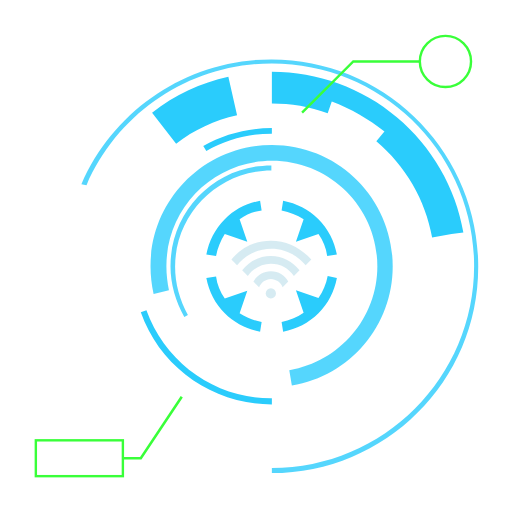
t = 0.00 s
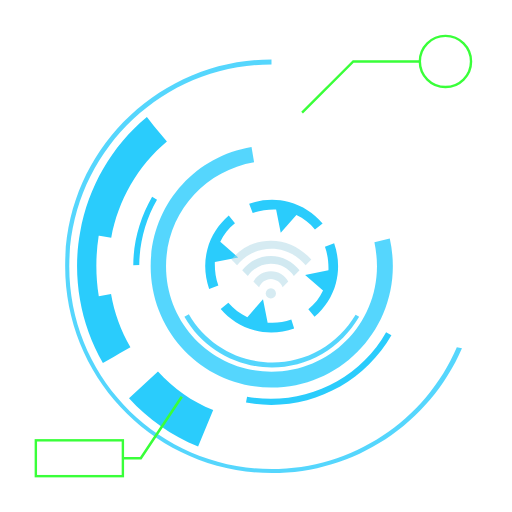
t = 0.67 s
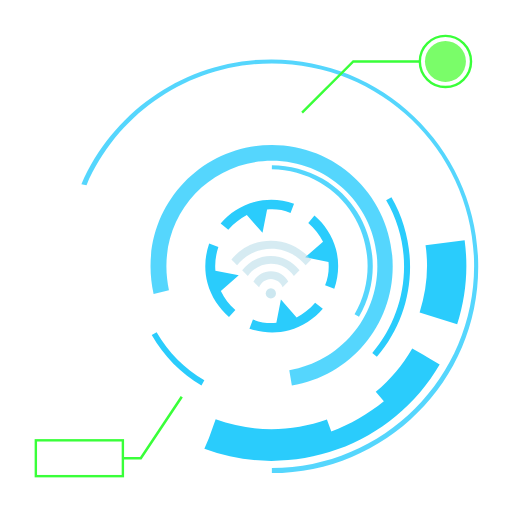
t = 1.33 s
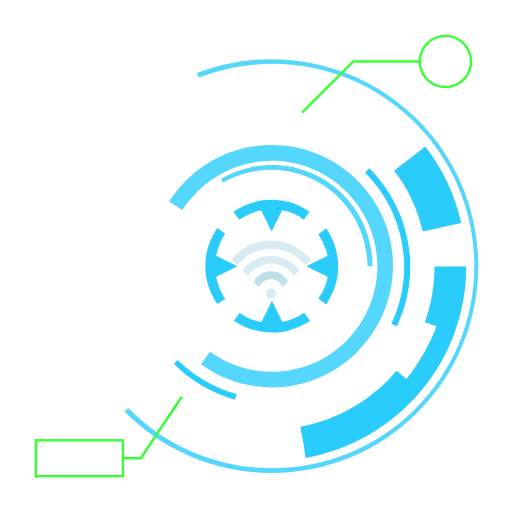
t = 1.50 s
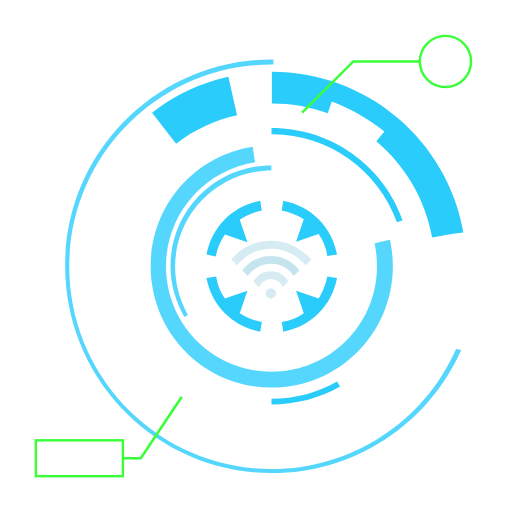
t = 2.00 s
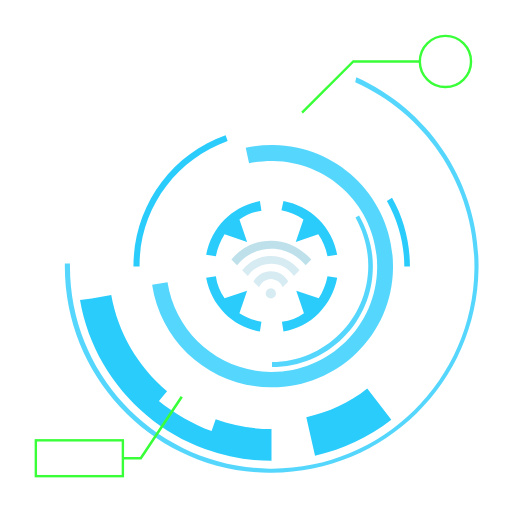
t = 3.00 s

The animated SVG that drew these frames (rendered in a browser with its animation timeline set to each time). Animation: 11 SMIL elements (animate=5,animateTransform=6); one cycle of 4.00 s, repeats indefinitely.

<svg xmlns="http://www.w3.org/2000/svg" xmlns:xlink="http://www.w3.org/1999/xlink" x="0px" y="0px" viewBox="0 0 100 100" enable-background="new 0 0 0 0" preserveAspectRatio="xMidYMid"><style type="text/css"> .ldio-i8k16o01gv-st0{opacity:0.8;fill:none;stroke-width:0.4811;stroke-miterlimit:10;}.ldio-i8k16o01gv-st2{opacity:0.8;}.ldio-i8k16o01gv-st3{fill:none;stroke-width:0.5;stroke-miterlimit:10;}.ldio-i8k16o01gv-st4{fill:none;stroke-width:0.4694;stroke-miterlimit:10;}</style><g> <path fill="#2accfc" d="M48.3 56.8l-4.4 1.5c-0.9-1.3-1.5-2.7-1.7-4.3l-1.9 0.3c0.5 2.6 1.7 5 3.6 6.9c1.9 1.9 4.3 3.1 6.9 3.6 l0.3-1.9c-1.6-0.3-3-0.9-4.3-1.7L48.3 56.8z"></path> <path fill="#2accfc" d="M57.8 47.2l4.4-1.5c0.9 1.3 1.5 2.7 1.7 4.3l1.9-0.3c-0.5-2.6-1.7-5-3.6-6.9c-1.9-1.9-4.3-3.1-6.9-3.6L55 41.1 c1.6 0.3 3 0.9 4.3 1.7L57.8 47.2z"></path> <path fill="#2accfc" d="M62.2 58.2l-4.4-1.5l1.5 4.4C58 62 56.5 62.6 55 62.9l0.3 1.9c2.6-0.5 5-1.7 6.9-3.6c1.9-1.9 3.1-4.3 3.6-6.9 L64 53.9C63.7 55.5 63.1 56.9 62.2 58.2z"></path> <path fill="#2accfc" d="M43.9 42.8c-1.9 1.9-3.1 4.3-3.6 6.9l1.9 0.3c0.3-1.6 0.9-3 1.7-4.3l4.4 1.5l-1.5-4.4c1.3-0.9 2.7-1.5 4.3-1.7 l-0.3-1.9C48.2 39.7 45.8 40.9 43.9 42.8z"></path> <animateTransform attributeName="transform" type="rotate" repeatCount="indefinite" dur="4s" keyTimes="0;1" values="0 53.064 52;360 53.064 52"></animateTransform></g><g class="ldio-i8k16o01gv-st2"> <path fill="#2accfc" d="M36 61.9c-1.7-3-2.7-6.4-2.7-9.9c0-10.9 8.8-19.7 19.7-19.7v1c-10.3 0-18.8 8.4-18.8 18.8 c0 3.3 0.9 6.5 2.5 9.4L36 61.9z"></path> <animateTransform attributeName="transform" type="rotate" repeatCount="indefinite" dur="2s" keyTimes="0;1" values="360 53.064 52;0 53.064 52"></animateTransform></g><g class="ldio-i8k16o01gv-st2"> <path fill="#2accfc" d="M57 75.3l-0.5-3c9.9-1.7 17.2-10.2 17.2-20.3c0-11.4-9.2-20.6-20.6-20.6S32.5 40.6 32.5 52 c0 1.6 0.2 3.2 0.5 4.7l-3 0.7c-0.4-1.8-0.6-3.6-0.6-5.4c0-13.1 10.6-23.7 23.7-23.7S76.7 38.9 76.7 52 C76.7 63.6 68.4 73.4 57 75.3z"></path> <animateTransform attributeName="transform" type="rotate" repeatCount="indefinite" dur="1.332s" keyTimes="0;1" values="0 53.064 52;360 53.064 52"></animateTransform></g><g> <path fill="#2accfc" d="M90.5 45.4c-1.5-8.8-6.2-16.8-13-22.5l0 0c-3.4-2.9-7.3-5.1-11.4-6.6s-8.5-2.3-13-2.3v2.4v1.4v2.4 c3.7 0 7.4 0.6 10.9 1.9l0.8-2.3c0 0 0 0 0 0c3.7 1.4 7.2 3.4 10.3 5.9l1.2-1.5L75 25.8c0 0 0 0 0 0l-1.5 1.8 c5.7 4.8 9.6 11.5 10.9 18.8l3.8-0.7c0 0 0 0 0 0L90.5 45.4z"></path> <path fill="#2accfc" d="M29.7 22l4.7 6.1c3.5-2.8 7.5-4.6 11.9-5.6l-1.7-7.5C39.2 16.2 34.2 18.5 29.7 22z"></path> <animateTransform attributeName="transform" type="rotate" repeatCount="indefinite" dur="2s" keyTimes="0;1" values="360 53.064 52;0 53.064 52"></animateTransform></g><g class="ldio-i8k16o01gv-st2"> <path fill="#2accfc" d="M53.1 92.4v-1c21.8 0 39.5-17.7 39.5-39.5c0-21.8-17.7-39.5-39.5-39.5c-15.8 0-30 9.4-36.2 23.8L15.9 36 c6.4-14.8 21-24.4 37.1-24.4c22.3 0 40.4 18.1 40.4 40.4C93.5 74.3 75.3 92.4 53.1 92.4z"></path> <animateTransform attributeName="transform" type="rotate" repeatCount="indefinite" dur="1.332s" keyTimes="0;1" values="0 53.064 52;360 53.064 52"></animateTransform></g><g> <path fill="#2accfc" d="M39.7 28.5l0.6 1c3.9-2.2 8.3-3.4 12.8-3.4V25C48.4 25 43.7 26.2 39.7 28.5z"></path> <path fill="#2accfc" d="M28.6 60.6l-1.1 0.4C31.3 71.8 41.6 79 53.1 79v-1.2C42.1 77.9 32.3 70.9 28.6 60.6z"></path> <animateTransform attributeName="transform" type="rotate" repeatCount="indefinite" dur="4s" keyTimes="0;1" values="360 53.064 52;0 53.064 52"></animateTransform></g><g><circle cx="87" cy="12" r="4" fill="#7afd69" ></circle> <animate attributeName="opacity" repeatCount="indefinite" dur="0.5s" keyTimes="0;0.4;0.5;0.9;1" values="0;0;1;1;0"></animate></g><g> <polyline stroke="#39ff39" class="ldio-i8k16o01gv-st3" points="35.5 77.5 27.5 89.5 24 89.5"></polyline> <rect stroke="#39ff39" x="7" y="86" class="ldio-i8k16o01gv-st4" width="17" height="7"></rect></g><g> <polyline stroke="#39ff39" class="ldio-i8k16o01gv-st4" points="59 22 69 12 82 12"></polyline> <circle stroke="#39ff39" class="ldio-i8k16o01gv-st4" cx="87" cy="12" r="5"></circle></g><g transform="translate(43,42)"><path id="wifi3" fill="lightblue" fill-opacity="0.5" d="M9.9,5C6.8,5,4,6.4,2.2,8.7l1.1,1.1c1.6-2,4-3.2,6.7-3.2c2.7,0,5.1,1.3,6.7,3.2l1.1-1.1C15.8,6.4,13,5,9.9,5z"><animate id="four" attributeName="fill-opacity" dur="100ms" values="0.5;1;0.5" calcMode="linear" begin="three.end+0.01s"></animate></path><path id="wifi2" fill="lightblue" fill-opacity="0.5" d="M9.9,8c-2.3,0-4.3,1.1-5.6,2.8l1.1,1.1c1-1.4,2.6-2.4,4.5-2.4c1.9,0,3.5,0.9,4.5,2.4l1.1-1.1C14.2,9.1,12.2,8,9.9,8z"><animate id="three" attributeName="fill-opacity" dur="100ms" values="0.5;1;0.5" calcMode="linear" begin="two.end+0.01s"></animate></path><path id="wifi1" fill="lightblue" fill-opacity="0.5" d="M9.9,11c-1.5,0-2.7,0.8-3.4,2l1.1,1.1c0.4-0.9,1.3-1.6,2.3-1.6s2,0.7,2.3,1.6l1.1-1.1C12.6,11.8,11.4,11,9.9,11z"><animate id="two" attributeName="fill-opacity" dur="100ms" values="0.5;1;0.5" calcMode="linear" begin="one.end+0.01s"></animate></path><circle id="dot" fill="lightblue" fill-opacity="0.5" cx="9.9" cy="15.3" r="1"><animate id="one" attributeName="fill-opacity" dur="100ms" values="0.5;1;0.5" calcMode="linear" begin="0s;four.end+0.01s"></animate></circle></g></svg>